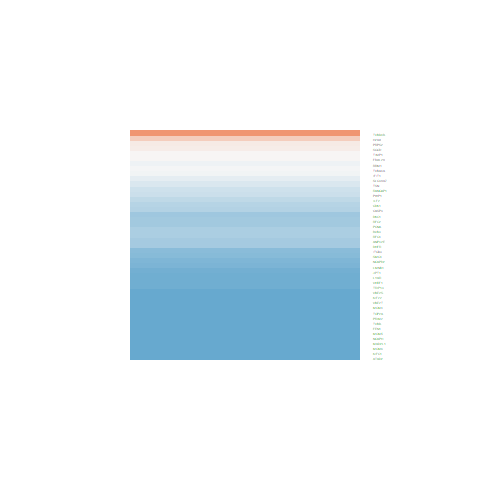

The file beside this chart, header and first rows:
ID, logFC, AveExpr, t, P.Value, adj.P.Val, B
9184, -1.014, 22.5, -4.245, 0.0001297, 0.001009, 0.5282
1736, -1.182, 21.31, -3.867, 0.0004052, 0.002598, -0.5683
1719, -1.091, 21.07, -4.672, 3.46999159635616e-05, 0.0003449, 1.807
7076, 0.04867, 22.56, 0.0874, 0.9308, 0.962, -6.996
3690, -1.491, 20.47, -2.427, 0.01992, 0.06078, -4.211
983, -0.877, 20.1, -3.742, 0.0005846, 0.003498, -0.9191
203068, -2.119, 26.24, -5.807, 9.46571464041808e-07, 1.76686806409818e-05, 5.333
3434, -0.06814, 21.18, -0.1702, 0.8657, 0.925, -6.985
7153, -2.269, 19.87, -7.368, 6.55774877341485e-09, 2.71037889951571e-07, 10.24
5634, 0.2425, 20.19, 0.6024, 0.5503, 0.7037, -6.816
5111, -1.145, 22.3, -4.097, 0.0002033, 0.001469, 0.09476
3014, 0.7706, 21.48, 1.604, 0.1166, 0.2363, -5.732
4001, -1.671, 22.65, -4.395, 8.20618327866346e-05, 0.0007058, 0.9714
6240, -0.1068, 20.54, -0.2998, 0.7659, 0.8648, -6.954
4173, -2.204, 20.68, -9.009, 4.32754202242046e-11, 4.70520680851751e-09, 15.21
4174, -2.521, 20.69, -10.21, 1.32870247081571e-12, 2.82718359068009e-10, 18.65
5984, -1.032, 20.27, -5.252, 5.56899173913628e-06, 7.74669674124405e-05, 3.594
5982, -1.14, 19.64, -5.11, 8.74005901182577e-06, 0.0001131, 3.153
2237, -2.129, 21.43, -6.999, 2.0978603928427e-08, 6.80915703778604e-07, 9.091
836, -0.9545, 21.11, -2.178, 0.03551, 0.09559, -4.724
5905, -0.582, 20.96, -2.716, 0.009772, 0.03434, -3.564
5558, -2.159, 16.68, -6.106, 3.62804801107927e-07, 7.69119403086731e-06, 6.278
7277, -0.0526, 23.63, -0.06419, 0.9491, 0.973, -6.998
10383, 1.787, 25.75, 3.983, 0.0002869, 0.001962, -0.2368
3608, -0.7717, 23.28, -3.297, 0.002084, 0.009819, -2.126
4085, -2.866, 18.62, -8.839, 7.16914835805771e-11, 7.22574689772659e-09, 14.71
11137, -0.607, 19.78, -2.282, 0.02799, 0.07921, -4.514
4175, -2.693, 20.68, -9.02, 4.19084312743302e-11, 4.70520680851751e-09, 15.24
3835, -3.008, 16.1, -7.103, 1.51040942289068e-08, 5.25897099061029e-07, 9.416
23397, -2.608, 15.87, -7.048, 1.79529185163623e-08, 6.10292999269239e-07, 9.245
9918, -1.662, 18.47, -8.234, 4.46124255123197e-10, 3.22614016280427e-08, 12.9
7247, -0.4194, 22.57, -1.624, 0.1123, 0.2298, -5.702
9319, -1.861, 18.95, -7.745, 2.01327865829492e-09, 9.97093611371062e-08, 11.41
27338, -3.531, 15.18, -7.427, 5.44491570574363e-09, 2.26674208184762e-07, 10.42
29028, -2.744, 16.67, -7.255, 9.34835884828174e-09, 3.58042143889191e-07, 9.89
148867, -0.2607, 19.95, -0.8955, 0.376, 0.5475, -6.596
6444, 0.1915, 20.27, 0.446, 0.658, 0.7879, -6.899
84961, 0.04376, 19.79, 0.1355, 0.8929, 0.9391, -6.99
29128, -1.857, 18.23, -7.579, 3.38646290208803e-09, 1.55641834979966e-07, 10.89
81611, -1.084, 22.41, -4.243, 0.0001308, 0.001015, 0.5203
3833, -2.736, 14.76, -6.745, 4.70415469940721e-08, 1.34507345044296e-06, 8.293
29089, -3.091, 16.53, -7.043, 1.82246659936728e-08, 6.12284831190937e-07, 9.23
10051, -1.505, 18.91, -7.674, 2.51843430411748e-09, 1.20570042309624e-07, 11.19
55646, -1.869, 18.43, -5.787, 1.00733424740175e-06, 1.86081519335146e-05, 5.272
51155, -1.81, 20.12, -5.156, 7.55574539142377e-06, 0.0001002, 3.295
